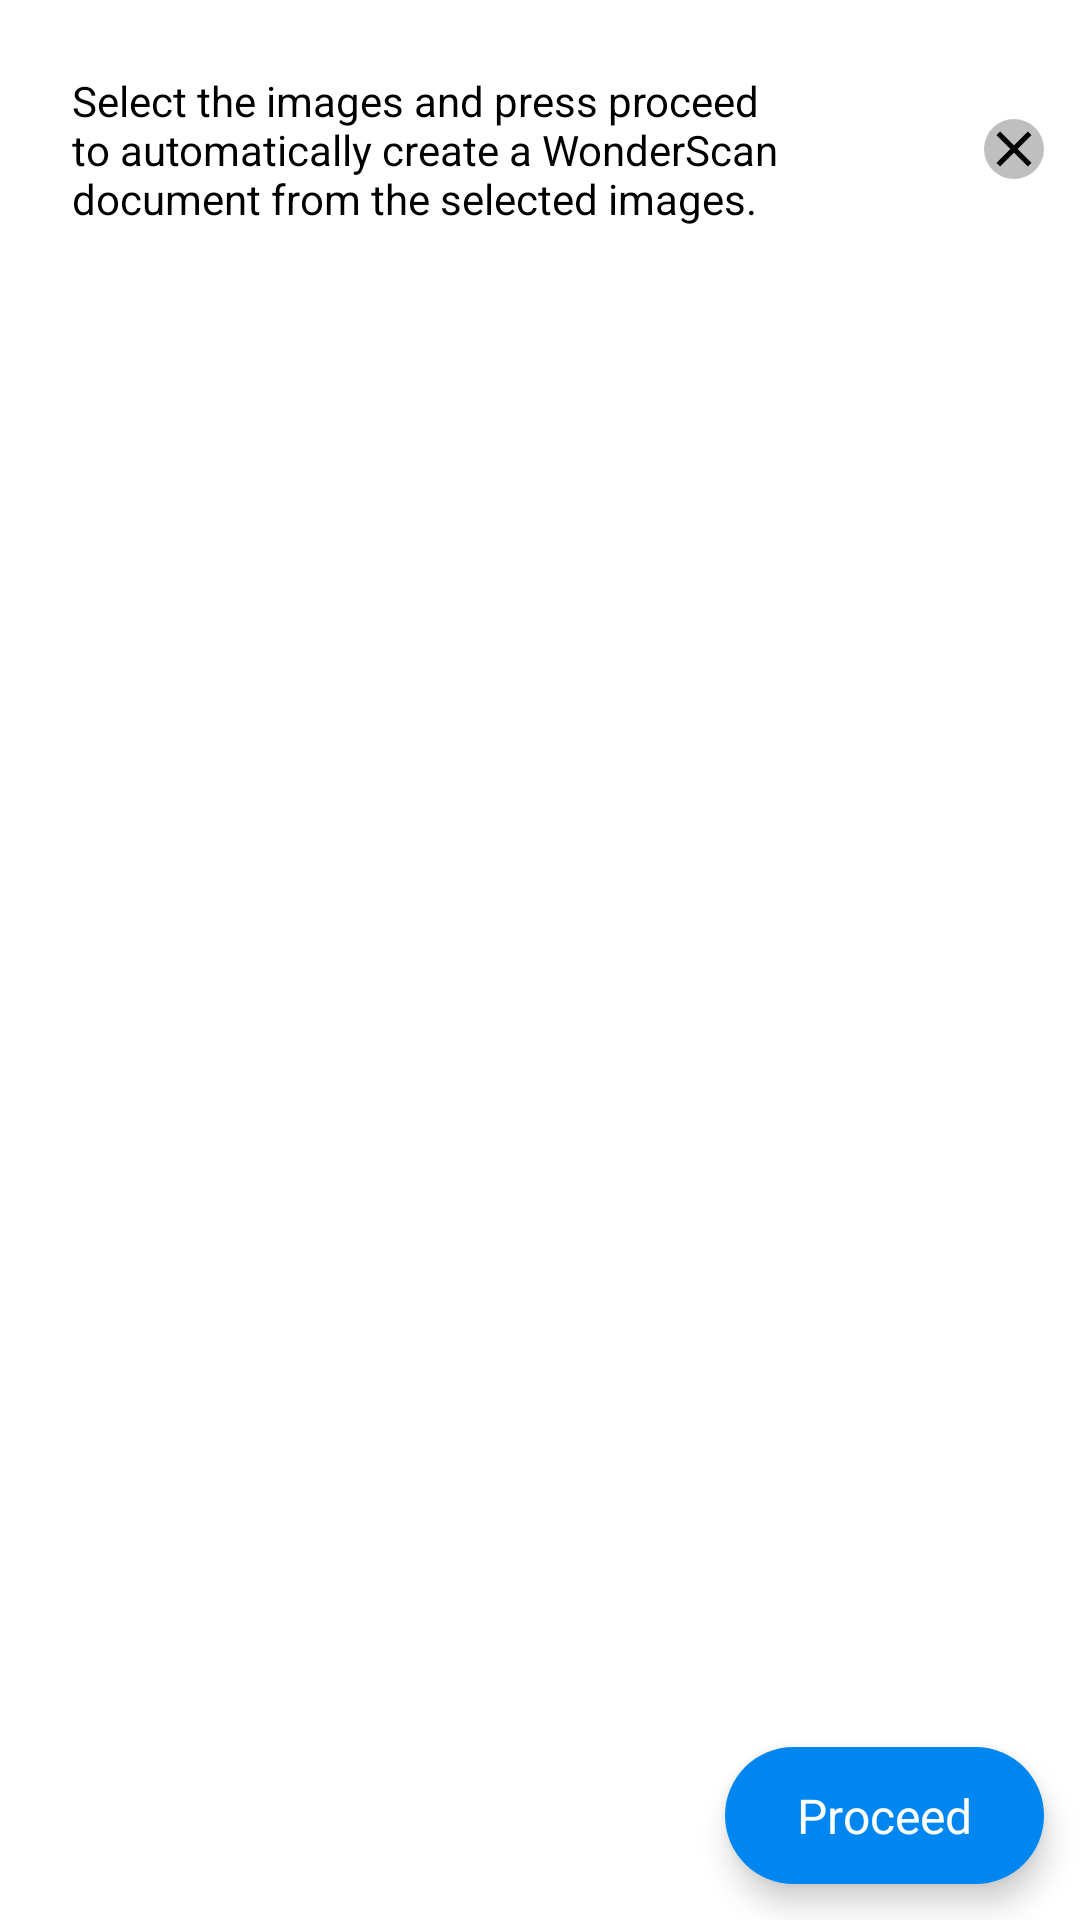

Produce the Android XML layout that renders to this screen, including the resource entries it uses.
<!-- AndroidManifest.xml: application theme AppTheme -->
<!-- res/layout/fragment_gallery.xml -->
<?xml version="1.0" encoding="utf-8"?>
<FrameLayout xmlns:android="http://schemas.android.com/apk/res/android"
    xmlns:app="http://schemas.android.com/apk/res-auto"
    xmlns:tools="http://schemas.android.com/tools"
    android:layout_width="match_parent"
    android:layout_height="match_parent"
    tools:context=".fragment.MainFragment">


    <LinearLayout
        android:layout_width="match_parent"
        android:layout_height="match_parent"
        android:orientation="vertical">

        <LinearLayout
            android:layout_width="match_parent"
            android:layout_height="wrap_content"
            android:orientation="horizontal">

            <TextView
                android:id="@+id/gallery_message"
                android:layout_width="0dp"
                android:layout_height="wrap_content"
                android:layout_marginHorizontal="12dp"
                android:layout_marginVertical="12dp"
                android:layout_weight="1"
                android:padding="12dp"
                android:text="@string/gallery_message"
                android:textColor="@color/colorTextPrimary"
                android:textSize="14sp" />

            <ImageView
                android:id="@+id/close"
                android:layout_width="wrap_content"
                android:layout_height="wrap_content"
                android:layout_gravity="center_vertical"
                android:layout_marginEnd="12dp"
                android:elevation="6dp"
                android:src="@drawable/ic_close_circle"
                app:tint="@color/colorTextPrimary" />
        </LinearLayout>


        <androidx.recyclerview.widget.RecyclerView
            android:id="@+id/recycler_view"
            android:layout_width="match_parent"
            android:layout_height="match_parent"
            android:nestedScrollingEnabled="false" />

    </LinearLayout>

    <TextView
        android:id="@+id/fab"
        style="@style/Button"
        android:text="Proceed" />

    <FrameLayout
        android:id="@+id/gallery_progress"
        android:layout_width="wrap_content"
        android:layout_height="wrap_content"
        android:layout_gravity="center"
        android:background="@color/colorAccent"
        android:padding="12dp"
        android:visibility="gone">

        <com.github.ybq.android.spinkit.SpinKitView
            android:layout_width="wrap_content"
            android:layout_height="wrap_content"
            app:SpinKit_Color="@android:color/white"
            app:SpinKit_Style="CubeGrid" />
    </FrameLayout>
</FrameLayout>
<!-- resources referenced by this layout -->
<resources>
  <color name="colorAccent">#0086F0</color>
  <color name="colorTextPrimary">#000000</color>
  <!-- drawable ic_close_circle (drawable) -->
  <?xml version="1.0" encoding="utf-8"?>
  <layer-list xmlns:android="http://schemas.android.com/apk/res/android">
      <item android:drawable="@drawable/ic_close" />
      <item>
          <shape android:shape="oval">
              <solid android:color="#40FFFFFF" />
          </shape>
      </item>
  </layer-list>
  <string name="gallery_message">Select the images and press proceed to automatically create a WonderScan document from the selected images.</string>
  <style name="Button">
          <item name="android:layout_width">wrap_content</item>
          <item name="android:layout_height">wrap_content</item>
          <item name="android:layout_gravity">end|bottom</item>
          <item name="android:layout_margin">12dp</item>
          <item name="android:background">@drawable/rounded_button_enabled</item>
          <item name="fontFamily">@font/source_sans_pro_bold</item>
          <item name="android:paddingStart">24dp</item>
          <item name="android:paddingEnd">24dp</item>
          <item name="android:paddingTop">12dp</item>
          <item name="android:paddingBottom">12dp</item>
          <item name="android:textColor">@android:color/white</item>
          <item name="android:textSize">16sp</item>
          <item name="android:elevation">6dp</item>
      </style>
  <style name="AppTheme" parent="Theme.AppCompat.DayNight.NoActionBar">
          
          <item name="colorPrimary">@color/colorPrimary</item>
          <item name="colorPrimaryDark">@color/colorPrimaryDark</item>
          <item name="colorAccent">@color/colorAccent</item>
          <item name="android:windowBackground">@color/colorPrimary</item>
          <item name="android:windowLightStatusBar">true</item>
          <item name="android:textColorPrimary">@color/colorTextPrimary</item>
          <item name="android:textColorSecondary">@color/colorTextSecondary</item>
          <item name="android:navigationBarColor">@android:color/black</item>
      </style>
  <!-- drawable ic_close (drawable) -->
  <?xml version="1.0" encoding="utf-8"?>
  <vector xmlns:android="http://schemas.android.com/apk/res/android"
      android:width="20dp"
      android:height="20dp"
      android:viewportWidth="24"
      android:viewportHeight="24">
      <path
          android:fillColor="#FFF"
          android:pathData="M19,6.41L17.59,5L12,10.59L6.41,5L5,6.41L10.59,12L5,17.59L6.41,19L12,13.41L17.59,19L19,17.59L13.41,12L19,6.41Z" />
  </vector>
  <!-- drawable rounded_button_enabled (drawable) -->
  <?xml version="1.0" encoding="utf-8"?>
  <shape xmlns:android="http://schemas.android.com/apk/res/android"
      android:shape="rectangle">
      <solid android:color="@color/colorAccent" />
      <corners android:radius="24dp" />
  </shape>
  <color name="colorPrimary">#FFFFFF</color>
  <color name="colorPrimaryDark">#EBECF2</color>
  <color name="colorTextSecondary">#7D7D7D</color>
</resources>
